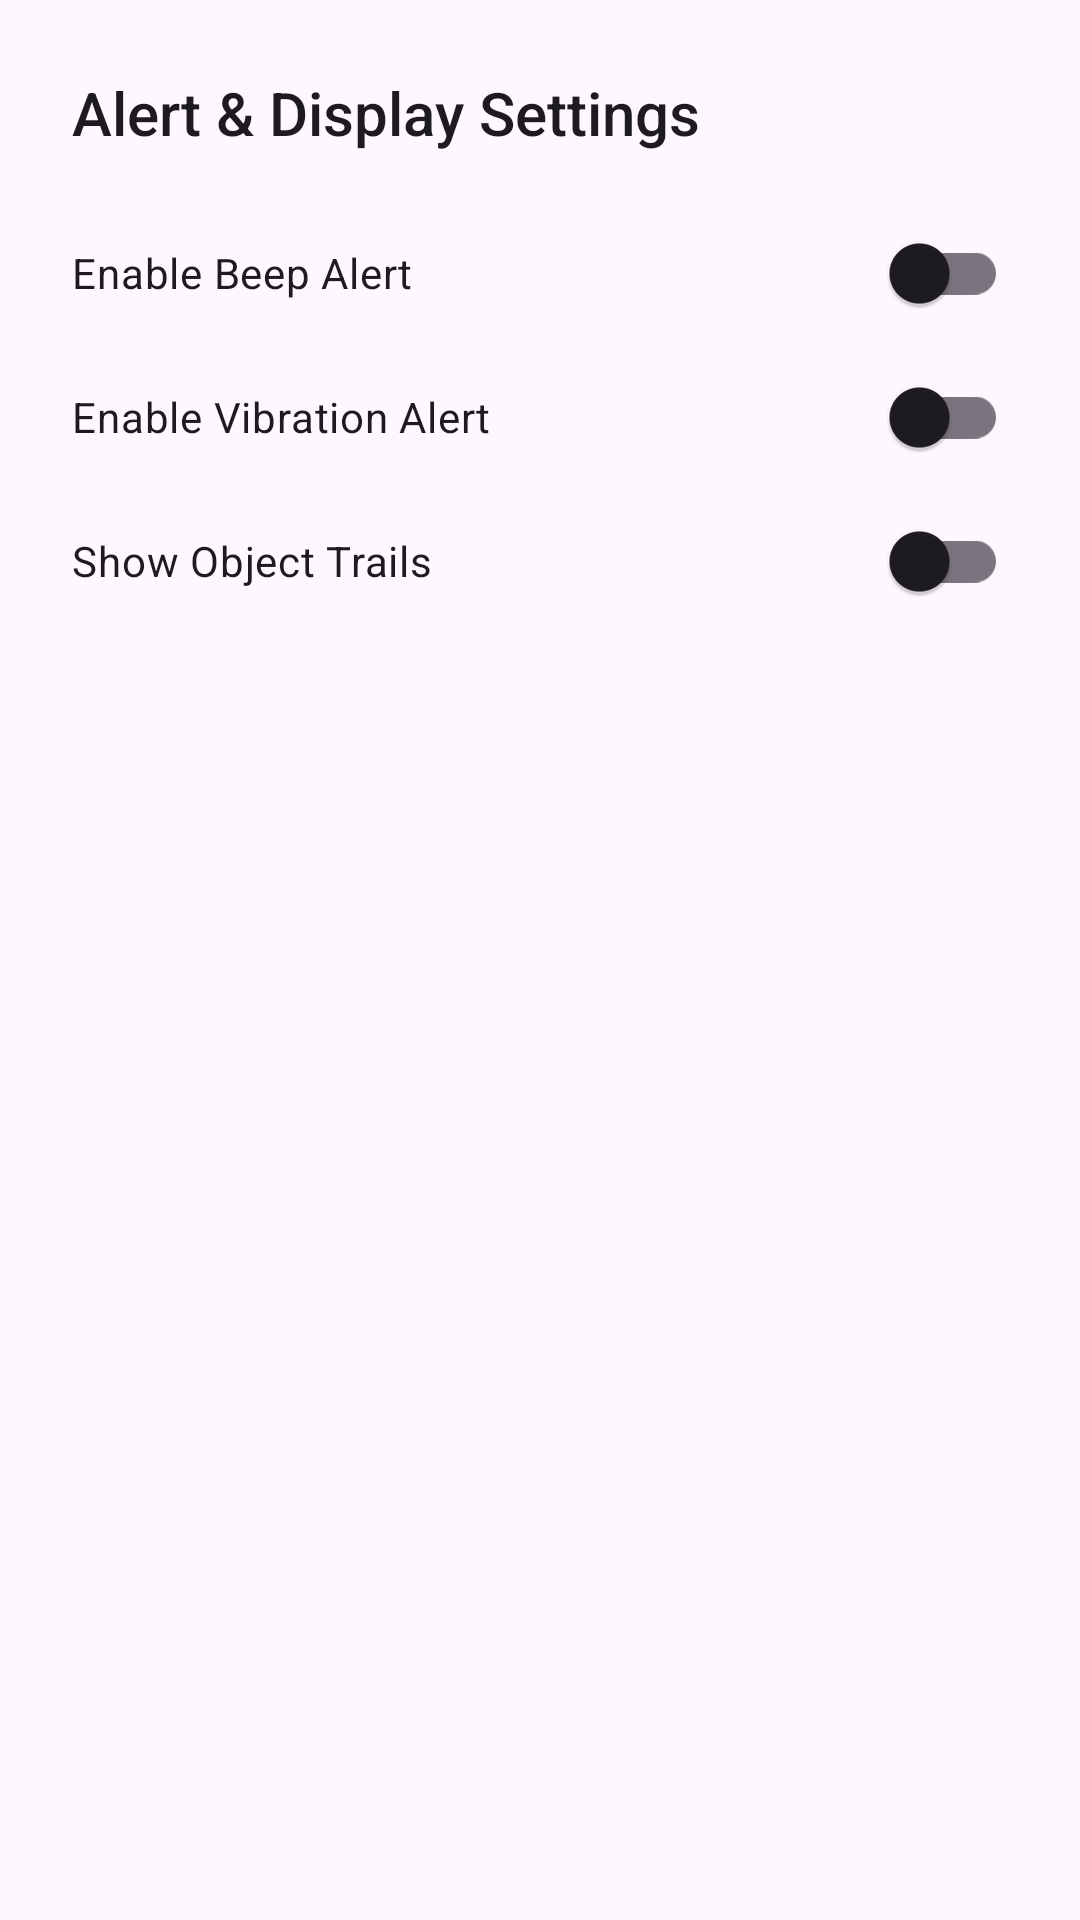

Write the Android layout XML for this screen, with the resource values it uses.
<!-- AndroidManifest.xml: application theme Theme.VigilantEye -->
<!-- res/layout/dialog_settings.xml -->
<?xml version="1.0" encoding="utf-8"?>
<LinearLayout xmlns:android="http://schemas.android.com/apk/res/android"
    android:layout_width="match_parent"
    android:layout_height="wrap_content"
    android:orientation="vertical"
    android:padding="24dp">

    <TextView
        android:layout_width="wrap_content"
        android:layout_height="wrap_content"
        android:text="Alert &amp; Display Settings"
        android:textAppearance="@style/TextAppearance.AppCompat.Title"
        android:layout_marginBottom="16dp"/>

    <com.google.android.material.switchmaterial.SwitchMaterial
        android:id="@+id/dialog_switch_beep"
        android:layout_width="match_parent"
        android:layout_height="wrap_content"
        android:minHeight="48dp"
        android:text="Enable Beep Alert" />

    <com.google.android.material.switchmaterial.SwitchMaterial
        android:id="@+id/dialog_switch_vibration"
        android:layout_width="match_parent"
        android:layout_height="wrap_content"
        android:minHeight="48dp"
        android:text="Enable Vibration Alert" />

    <com.google.android.material.switchmaterial.SwitchMaterial
        android:id="@+id/dialog_switch_trails"
        android:layout_width="match_parent"
        android:layout_height="wrap_content"
        android:minHeight="48dp"
        android:text="Show Object Trails" />

</LinearLayout>
<!-- resources referenced by this layout -->
<resources>
  <style name="Theme.VigilantEye" parent="Base.Theme.VigilantEye" />
  <style name="Base.Theme.VigilantEye" parent="Theme.Material3.DayNight.NoActionBar">
          
          
      </style>
</resources>
